Photos from the image-classification dataset "NN_Dataset" in the GitHub repository Lastopia/COMP9517-Arcadia. Its 12 classes are: ants, bees, beetles, caterpillars, earthworms, earwigs, grasshoppers, moths, slugs, snails, wasps, weevils.

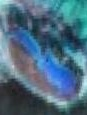
Label: beetles

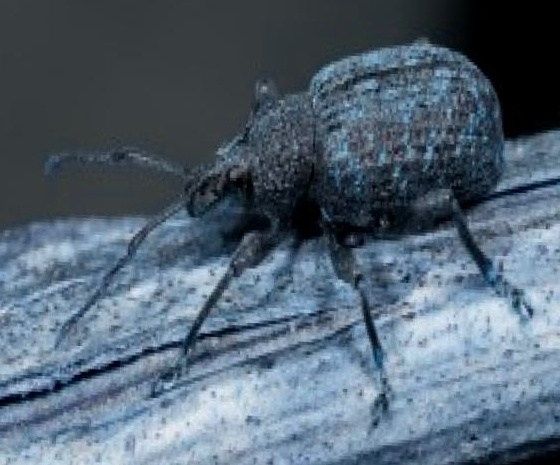
Label: weevils

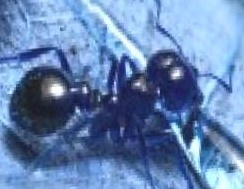
Label: ants

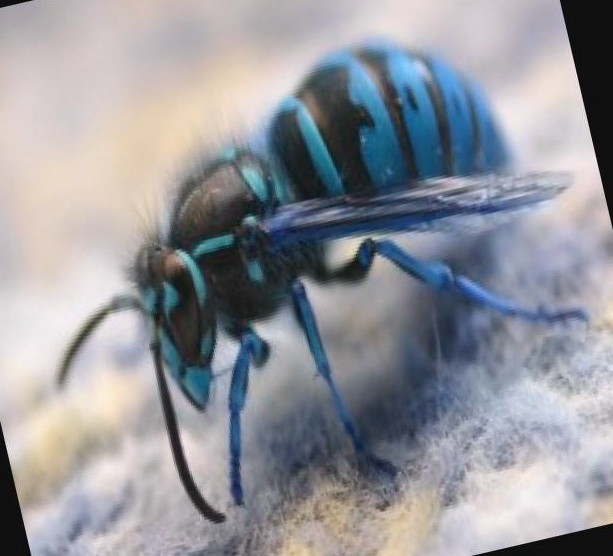
Label: wasps

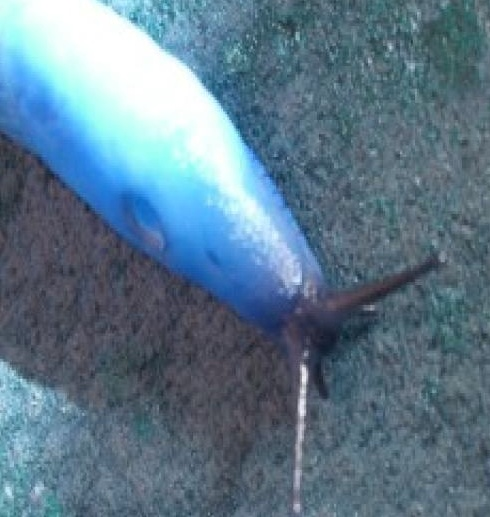
Label: slugs

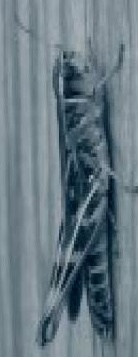
Label: grasshoppers
